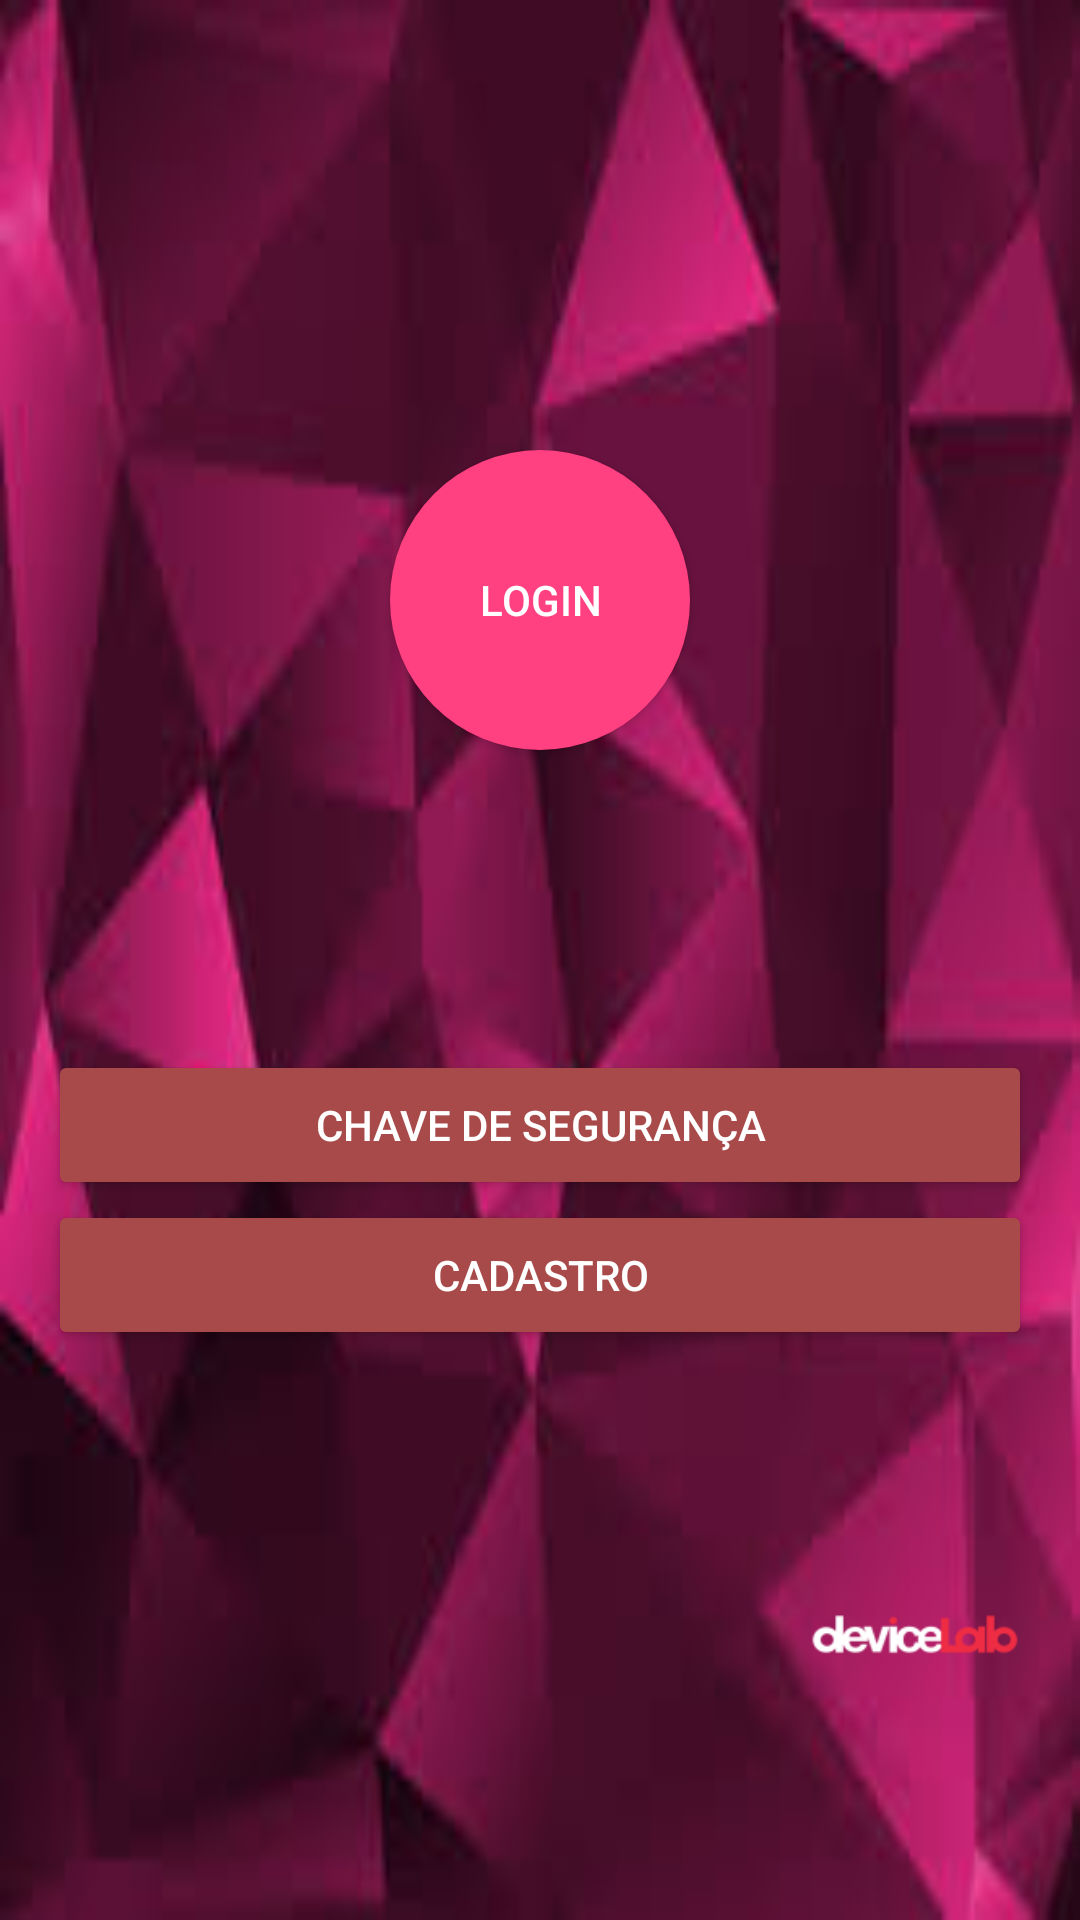

Reconstruct the res/layout file that produces this screen, plus the resources it refers to.
<!-- AndroidManifest.xml: application theme AppTheme -->
<!-- res/layout/activity_main.xml -->
<?xml version="1.0" encoding="utf-8"?>
<RelativeLayout xmlns:android="http://schemas.android.com/apk/res/android"
    xmlns:tools="http://schemas.android.com/tools"
    android:layout_width="match_parent"
    android:layout_height="match_parent"
    tools:context=".MainActivity"
    android:orientation="vertical"
    android:background="@drawable/background_main"
    android:paddingLeft="16dp"
    android:paddingRight="16dp"
    >
    <RelativeLayout
        android:layout_marginTop="450dp"
        android:layout_width="wrap_content"
        android:layout_height="wrap_content"
        android:gravity="left">
        <ImageView

            android:layout_width="300dp"
            android:layout_height="300dp"
            android:src="@mipmap/ic_launcher"
            android:layout_marginLeft="250dp"/>
    </RelativeLayout>


    <Button
        android:id="@+id/main_button_login"
        android:layout_width="100dp"
        android:layout_centerHorizontal="true"
        android:layout_height="100dp"
        android:layout_marginTop="150dp"
        android:layout_marginBottom="100dp"
        android:text="Login"
        android:background="@drawable/avatar"
        android:backgroundTint="@color/colorAccent"/>
    <Button
        android:id="@+id/main_button_pin"
        android:layout_width="match_parent"
        android:layout_centerHorizontal="true"
        android:layout_height="50dp"
        android:layout_below="@id/main_button_login"
        android:text="@string/chave_segurança"
        />

    <Button
        android:id="@+id/main_button_cadastro"
        android:layout_width="match_parent"
        android:layout_centerHorizontal="true"
        android:layout_height="50dp"
        android:layout_below="@id/main_button_pin"
        android:text="Cadastro"/>


</RelativeLayout>
<!-- resources referenced by this layout -->
<resources>
  <color name="colorAccent">#FF4081</color>
  <!-- drawable avatar (drawable) -->
  <?xml version="1.0" encoding="utf-8"?>
  <shape xmlns:android="http://schemas.android.com/apk/res/android"
      android:shape="oval">
      <solid
          android:color="#8c0044"/>
  </shape>
  <!-- drawable background_main: jpg bitmap (drawable, 5937 bytes) -->
  <!-- mipmap ic_launcher: png bitmap (mipmap-hdpi, 1145 bytes) -->
  <style name="AppTheme" parent="Theme.AppCompat.Light.DarkActionBar">
          
          
          
          
          <item name="colorPrimary">#8c0044</item>
          <item name="colorPrimaryDark">#000</item>
          <item name="colorAccent">#ff0000</item>
          <item name="android:textColor">#ffffff</item>
          <item name="android:colorButtonNormal">#a94a4a</item>
          <item name="android:title">DeviceBank</item>
          <item name="android:windowBackground">@color/colorBackground</item>
          
          
          
          
          
          
  
          <item name="android:windowContentTransitions">true</item>
          <item name="android:windowAllowEnterTransitionOverlap">true</item>
          <item name="android:windowAllowReturnTransitionOverlap">true</item>
          <item name="android:windowSharedElementEnterTransition">@android:transition/explode</item>
          <item name="android:windowSharedElementExitTransition">@android:transition/explode</item>
          <item name="android:windowDrawsSystemBarBackgrounds">true</item>
          <item name="android:statusBarColor">@android:color/transparent</item>
  
      </style>
</resources>
